Run: headless pygame with SDL's dummy video driver; simulated clock (each Clock.tick advances the game by its frame time, no real sleeping); random seed 0; keys injected as events and as key.get_pressed() state; no mouse input.
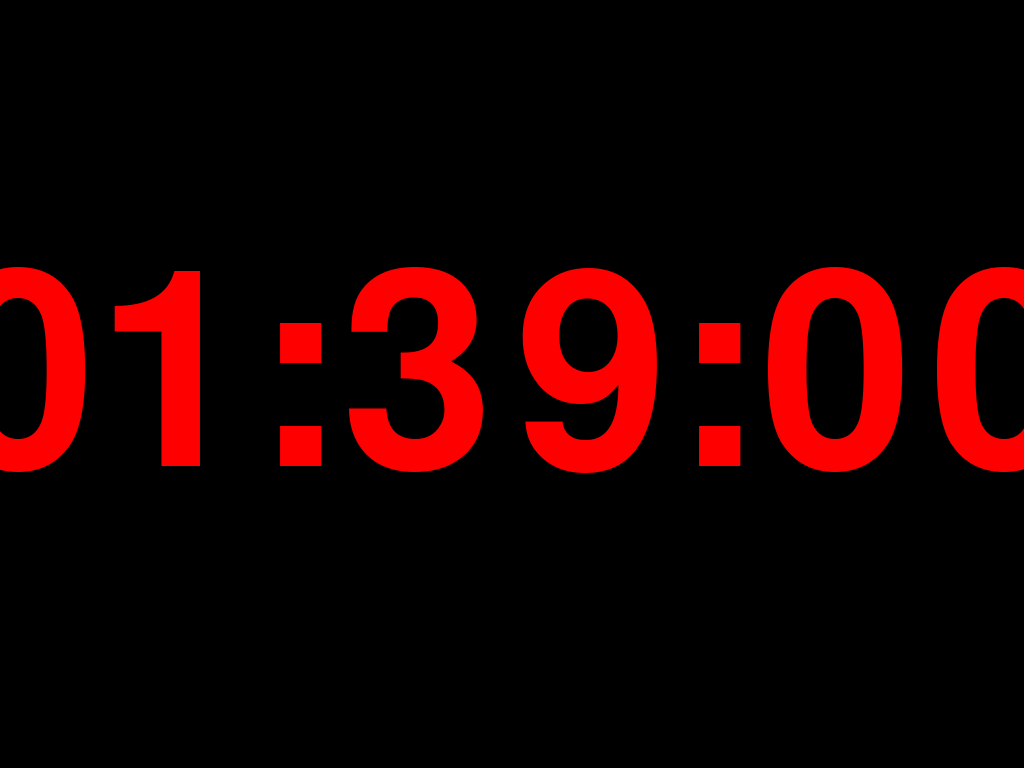
Frame 1 of 4 · flips 1–60 · no input
Frame 2 of 4 · flips 61–180 · tapped SPACE, RETURN · held RIGHT (→), D · screen unchanged from frame 1, image omitted
Frame 3 of 4 · flips 181–300 · held DOWN (↓), S · screen unchanged from frame 2, image omitted
Frame 4 of 4 · flips 301–420 · held LEFT (←), A, UP (↑), W · screen unchanged from frame 3, image omitted

The pygame program that drew these frames:

import pygame
from datetime import datetime

pygame.init()
screen = pygame.display.set_mode((0, 0), pygame.FULLSCREEN)
clock = pygame.time.Clock()
w, h = pygame.display.get_surface().get_size()
fontsize = 400
text = datetime.now().strftime("%H:%M:%S")
pygame.time.set_timer(pygame.USEREVENT, 1000)
font = pygame.font.SysFont('Consolas', fontsize)



while True:
    for e in pygame.event.get():
        if e.type == pygame.USEREVENT: 
            text = datetime.now().strftime("%H:%M:%S")
        if e.type == pygame.QUIT: break
    else:
        screen.fill((0, 0, 0))
        renderedtext = font.render(text, True, (255, 0, 0))
        screen.blit(renderedtext, (w/2-renderedtext.get_rect().width/2,h/2-renderedtext.get_rect().height/2))
        pygame.display.flip()
        clock.tick(60)
        continue
    break
